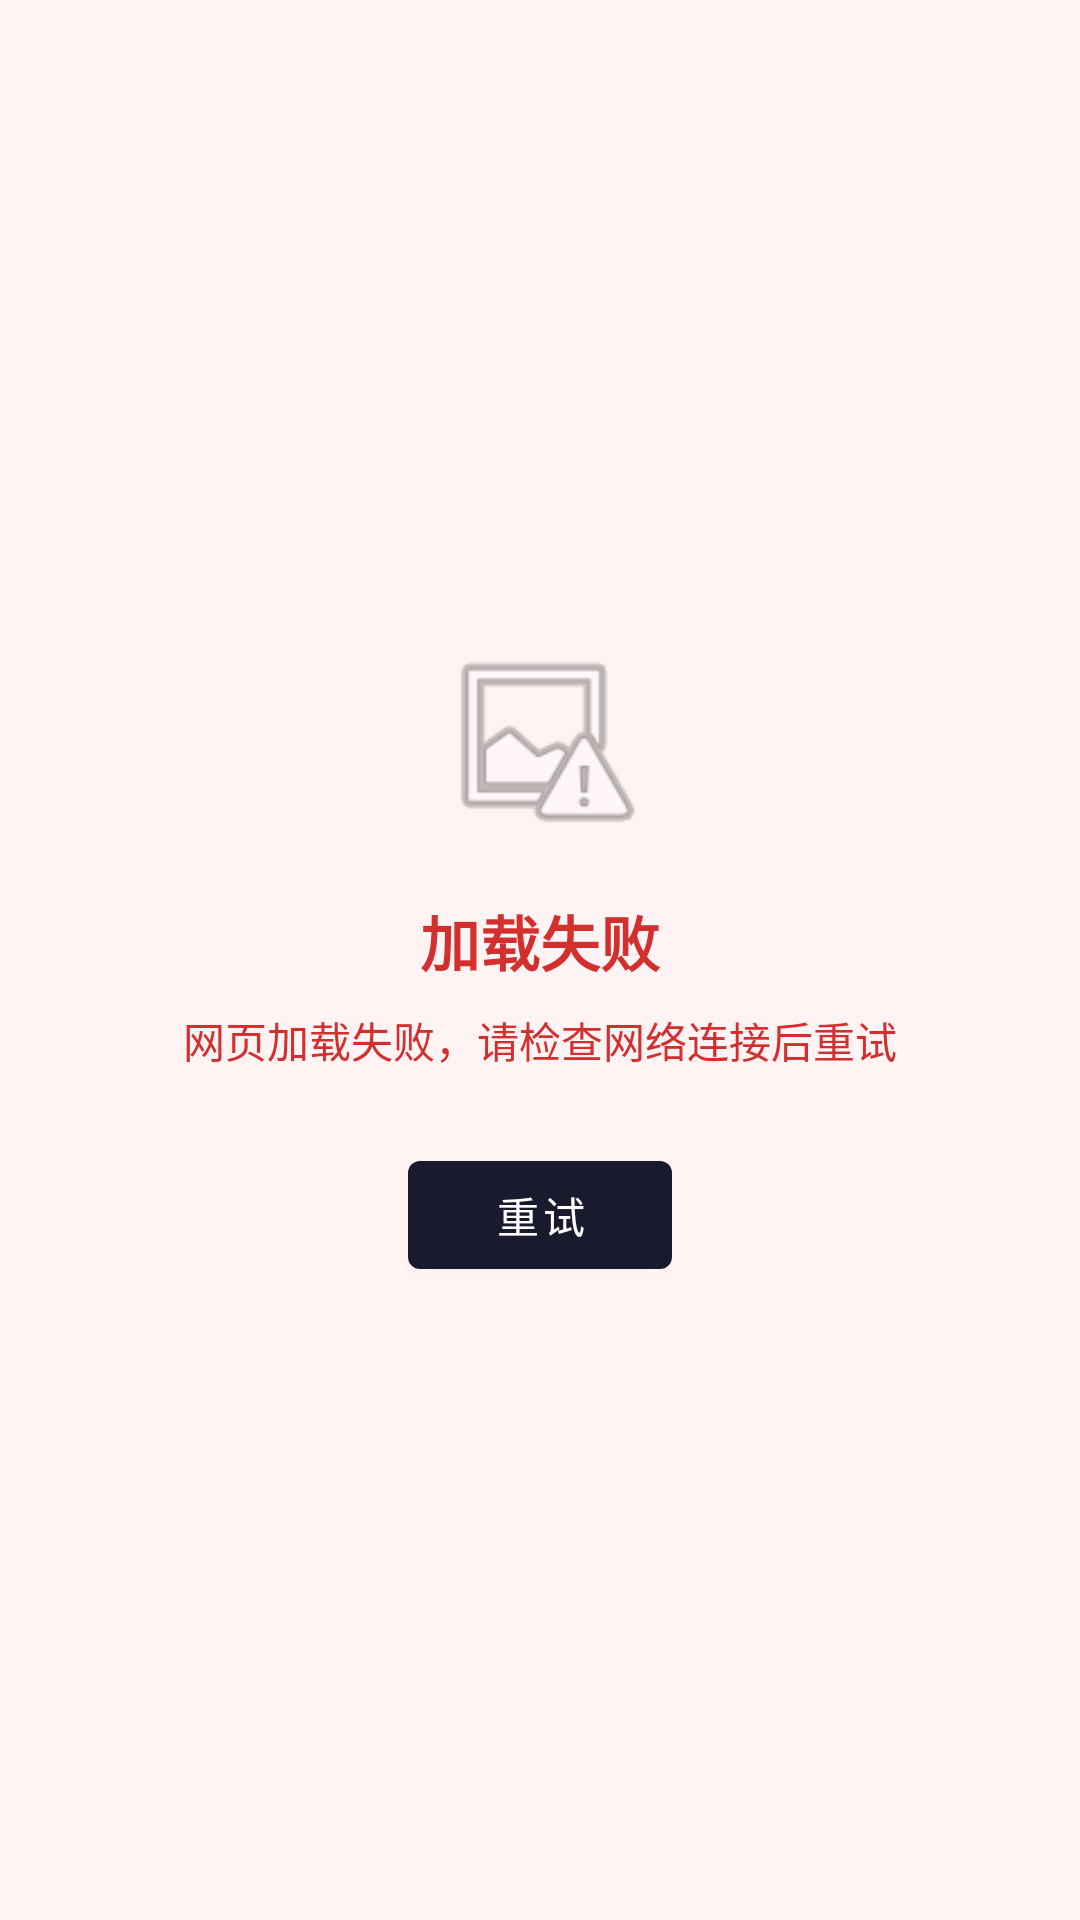

Produce the Android XML layout that renders to this screen, including the resource entries it uses.
<!-- AndroidManifest.xml: application theme Theme.TraeSolo -->
<!-- res/layout/error_layout.xml -->
<?xml version="1.0" encoding="utf-8"?>
<LinearLayout
    xmlns:android="http://schemas.android.com/apk/res/android"
    android:layout_width="match_parent"
    android:layout_height="match_parent"
    android:orientation="vertical"
    android:gravity="center"
    android:background="@color/error_bg"
    android:padding="32dp">

    <ImageView
        android:layout_width="72dp"
        android:layout_height="72dp"
        android:src="@android:drawable/ic_menu_report_image"
        android:contentDescription="@string/error_title"
        android:alpha="0.6" />

    <TextView
        android:layout_width="wrap_content"
        android:layout_height="wrap_content"
        android:text="@string/error_title"
        android:textSize="20sp"
        android:textStyle="bold"
        android:textColor="@color/error_text"
        android:layout_marginTop="16dp" />

    <TextView
        android:layout_width="wrap_content"
        android:layout_height="wrap_content"
        android:text="@string/error_message"
        android:textSize="14sp"
        android:textColor="@color/error_text"
        android:gravity="center"
        android:layout_marginTop="8dp" />

    <com.google.android.material.button.MaterialButton
        android:id="@+id/btnRetry"
        android:layout_width="wrap_content"
        android:layout_height="wrap_content"
        android:text="@string/btn_retry"
        android:layout_marginTop="24dp"
        android:textAllCaps="false" />

</LinearLayout>
<!-- resources referenced by this layout -->
<resources>
  <color name="error_bg">#FFF3F3</color>
  <color name="error_text">#D32F2F</color>
  <string name="btn_retry">重试</string>
  <string name="error_message">网页加载失败，请检查网络连接后重试</string>
  <string name="error_title">加载失败</string>
  <style name="Theme.TraeSolo" parent="Theme.MaterialComponents.DayNight.NoActionBar">
          <item name="colorPrimary">@color/colorPrimary</item>
          <item name="colorPrimaryDark">@color/colorPrimaryDark</item>
          <item name="colorAccent">@color/colorAccent</item>
          <item name="android:windowBackground">@android:color/transparent</item>
          <item name="android:statusBarColor">@android:color/transparent</item>
          <item name="android:navigationBarColor">@android:color/transparent</item>
          <item name="android:windowDrawsSystemBarBackgrounds">true</item>
          <item name="android:windowLayoutInDisplayCutoutMode" tools:targetApi="p">shortEdges</item>
          <item name="android:enforceStatusBarContrast" tools:targetApi="q">false</item>
          <item name="android:enforceNavigationBarContrast" tools:targetApi="q">false</item>
          <item name="android:windowLightStatusBar" tools:targetApi="m">false</item>
          <item name="android:windowLightNavigationBar" tools:targetApi="o">false</item>
      </style>
  <color name="colorPrimary">#1A1A2E</color>
  <color name="colorPrimaryDark">#16213E</color>
  <color name="colorAccent">#0F3460</color>
</resources>
